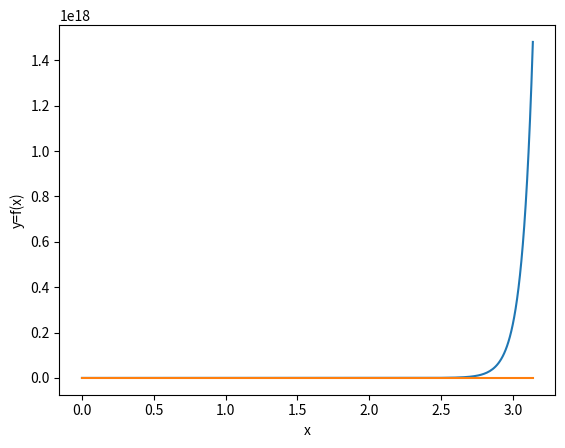

Reproduce this figure in Python. (Note: this script raises an exception after producing the figure.)
# Import libraries
import numpy as np;
import matplotlib.pyplot as plt;

def fun(x):
    return np.exp(x**2+7*x+10)-1;
def dfun(x):
    return 2*x*np.exp(x**2+7*x+10)+7*np.exp(x**2+7*x+10);
def ddfun(x):
    return 2*np.exp(x**2+7*x+10)+4*x*np.exp(x**2+7*x+10)+49*np.exp(x**2+7*x+10);
def g(x):
    return x-fun(x)/dfun(x);
def dg(x):
    return 1-(dfun(x)*dfun(x)-ddfun(x)*fun(x))/(dfun(x)*dfun(x));
x = np.arange(0,np.pi,0.01);
y = fun(x);
plt.plot(x,y,x,0*x);
plt.xlabel('x'); plt.ylabel('y=f(x)');
plt.show();
input(); #pauses until user input
def bisect_method(f,a,b,tol,nmax,vrb=False):
#Bisection method applied to f between a and b
# Initial values for interval [an,bn], midpoint xn
    an = a; bn=b; n=0;
    xn = (an+bn)/2;
    aprime = dfun(a);
    bprime = dfun(b);
# Current guess is stored at rn[n]
    rn=np.array([xn]);
    r=xn;
    ier=0;
    if vrb:
        print("\n Bisection method with nmax=%d and tol=%1.1e\n" % (nmax, tol));
    # The code cannot work if f(a) and f(b) have the same sign.
    # In this case, the code displays an error message, outputs empty answers and exits.
    if f(a)*f(b)>=0:
        print("\n Interval is inadequate, f(a)*f(b)>=0. Try again \n")
        print("f(a)*f(b) = %1.1f \n" % f(a)*f(b));
        r = None;
        return r
    else:
#If f(a)f(b), we proceed with the method.
        if vrb:
            print("\n|--n--|--an--|--bn--|----xn----|-|bn-an|--|---|f(xn)|---|");
        # We start two plots as subplots in the same figure.
            fig, (ax1, ax2) = plt.subplots(1, 2); #Creates figure fig and subplots
            fig.suptitle('Bisection method results'); #Sets title of the figure
            ax1.set(xlabel='x',ylabel='y=f(x)'); #Sets labels for axis for subplot 1
# We plot y=f(x) on the left subplot.
            xl=np.linspace(a,b,100,endpoint=True); yl=f(xl);
            ax1.plot(xl,yl);
    while n<=nmax:
        if vrb:
            print("|--%d--|%1.4f|%1.4f|%1.8f|%1.8f|%1.8f|" % (n,an,bn,xn,bn-
            an,np.abs(f(xn))));
################################################################
# Plot results of bisection on subplot 1 of 2 (horizontal).
            xint = np.array([an,bn]);
            yint=f(xint);
            ax1.plot(xint,yint,'ko',xn,f(xn),'rs');
################################################################
# Bisection method step: test subintervals [an,xn] and [xn,bn]
# If the estimate for the error (root-xn) is less than tol, exit
        if (dg(an)<10**-3 or dg(bn)<10**-3):
            return r, rn;
        if (bn-an)<2*tol: # better test than np.abs(f(xn))<tol
            ier=1;
            break;
# If f(an)*f(xn)<0, pick left interval, update bn
        if f(an)*f(xn)<0:
            bn=xn;
        else:
#else, pick right interval, update an
            an=xn;
# update midpoint xn, increase n.
        n += 1;
        xn = (an+bn)/2;
        rn = np.append(rn,xn);
# Set root estimate to xn.
    
    r=xn;
    if vrb:
########################################################################
# subplot 2: approximate error log-log plot
        e = np.abs(r-rn[0:n]);
#length of interval
        ln = (b-a)*np.exp2(-np.arange(0,e.size));
#log-log plot error vs interval length
        ax2.plot(-np.log2(ln),np.log2(e),'r--');
        ax2.set(xlabel='-log2(bn-an)',ylabel='log2(error)');
########################################################################
    return r, rn;

#(2) We will use Bisection as an algorithm to find us the basin of convergence which we will then use in Newtons Method.
#(3) The changes we need to make to bisection are to have bisection regularly check if the derivative of our 
#function is less than 1, when the derivative is less than 1 on the bounds then we can break and we now have our basin
#This parameter will be used to determine the basin of convergence,
#which will be our bounds for Newtons method. Newtons Bounds = [r-BasinofConvergence,r+BasinofConvergence]
BasinofConvergence = dfun(x);
(r,rn)=bisect_method(fun,2,4.5,1e-3,100,True);
plt.show();
input(); #pause until user input.
en = np.abs(r-rn[0:len(rn)-1]);
c1 = np.polyfit(np.arange(0,len(en)),np.log10(en),1);
print(10**c1); # 10 to the power of this coefficient is approximately equal to 0.5

################################################################################
def newton_method(f,df,x0,tol,nmax,verb=False):
#newton method to find root of f starting at guess x0
#Initialize iterates and iterate list
    xn=x0;
    rn=np.array([x0]);
# function evaluations
    fn=f(xn); dfn=df(xn);
    nfun=2; #evaluation counter nfun
    dtol=1e-10; #tolerance for derivative (being near 0)
    if abs(dfn)<dtol:
#If derivative is too small, Newton will fail. Error message is
#displayed and code terminates.
        if verb:
            print('\n derivative at initial guess is near 0, try different x0 \n');
        else:
            n=0;
        if verb:
            print("\n|--n--|----xn----|---|f(xn)|---|---|f'(xn)|---|");
#Iteration runs until f(xn) is small enough or nmax iterations are computed.
        while n<=nmax:
            if verb:
                print("|--%d--|%1.8f|%1.8f|%1.8f|" %(n,xn,np.abs(fn),np.abs(dfn)));
    
            pn = - fn/dfn; #Newton step
            if np.abs(pn)<tol or np.abs(fn)<2e-15:
                break;
#Update guess adding Newton step
            xn = xn + pn;
# Update info and loop
            n+=1;
            rn=np.append(rn,xn);
            dfn=df(xn);
            fn=f(xn);
            nfun+=2;
        r=xn;
        if n>=nmax:
            print("Newton method failed to converge, niter=%d, nfun=%d, f(r)=%1.1e\n'" %(n,nfun,np.abs(fn)));
        else:
            print("Newton method converged succesfully, niter=%d, nfun=%d, f(r)=%1.1e" %(n,nfun,np.abs(fn)));
    return (r,rn,nfun)
################################################################################
# Now, we apply this method to our test function
(r,rn,nfun)=newton_method(g,dg,r,1e-14,100,True);
# We plot n against log10|f(rn)|
plt.plot(np.arange(0,rn.size),np.log10(np.abs(fun(rn))),'r-o');
plt.xlabel('n'); plt.ylabel('log10|f(rn)|');
plt.suptitle("Newton method results");
plt.show();
input();

